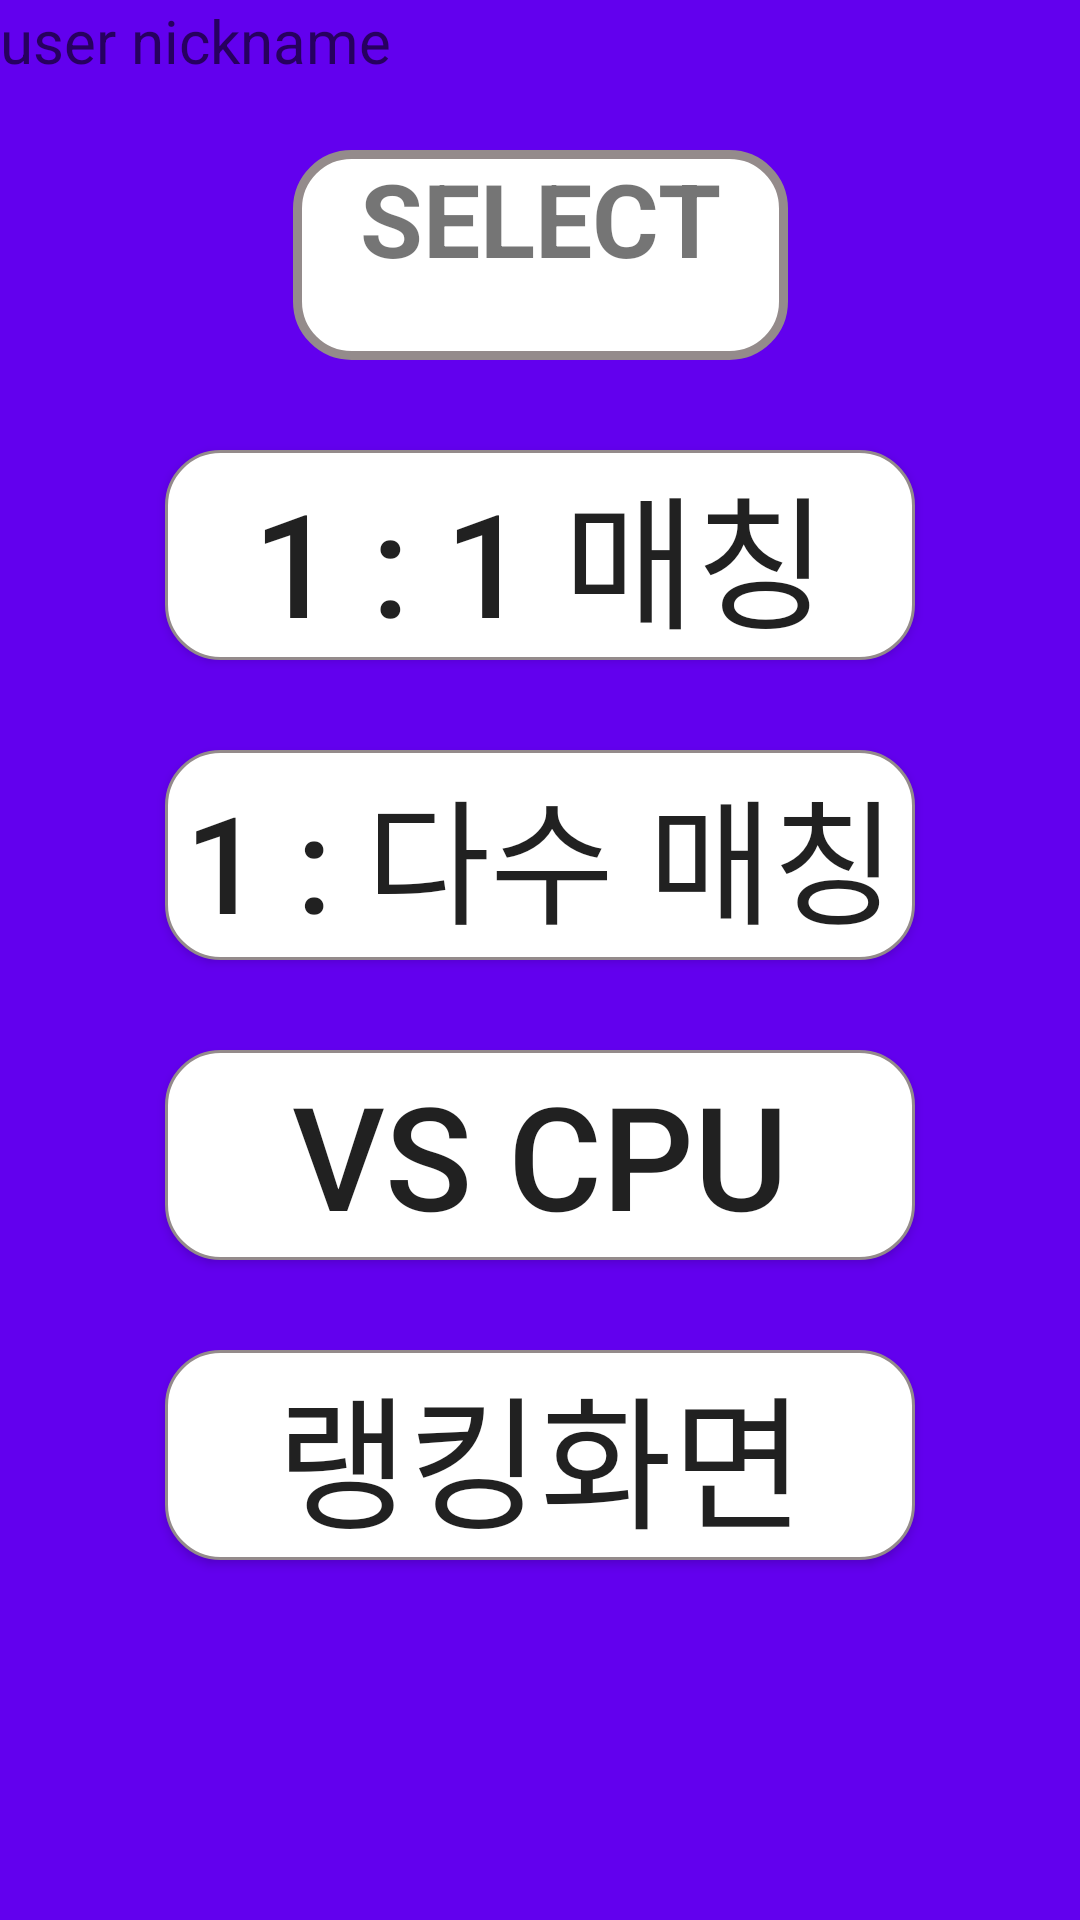

Here is an Android app screen rendered from its layout file. Give the layout XML and the strings, colors and styles it references.
<!-- AndroidManifest.xml: application theme Theme.YachtDice -->
<!-- res/layout/activity_select.xml -->
<?xml version="1.0" encoding="utf-8"?>
<androidx.constraintlayout.widget.ConstraintLayout xmlns:android="http://schemas.android.com/apk/res/android"
    xmlns:app="http://schemas.android.com/apk/res-auto"
    xmlns:tools="http://schemas.android.com/tools"
    android:layout_width="match_parent"
    android:layout_height="match_parent"
    android:background="@color/purple_500"
    tools:context=".Select_Activity">

    <Space
        android:id="@+id/Top_Space"
        android:layout_width="match_parent"
        android:layout_height="50dp"
        app:layout_constraintTop_toTopOf="parent" />

    <TextView
        android:id="@+id/text_SELECT"
        android:layout_width="165dp"
        android:layout_height="70dp"
        android:background="@drawable/round"
        android:text="SELECT"
        android:textAlignment="center"
        android:textSize="34sp"
        android:textStyle="bold"
        app:layout_constraintLeft_toLeftOf="parent"
        app:layout_constraintRight_toRightOf="parent"
        app:layout_constraintTop_toBottomOf="@+id/Top_Space" />

    <Space
        android:id="@+id/Space2"
        android:layout_width="match_parent"
        android:layout_height="30dp"
        app:layout_constraintTop_toBottomOf="@+id/text_SELECT" />

    <Button
        android:id="@+id/VS_USER"
        android:layout_width="250dp"
        android:layout_height="70dp"
        android:background="@drawable/edge"
        android:text="1 : 1 매칭"
        android:textAlignment="center"
        android:textSize="48sp"
        app:layout_constraintLeft_toLeftOf="parent"
        app:layout_constraintRight_toRightOf="parent"
        app:layout_constraintTop_toBottomOf="@+id/Space2" />

    <Space
        android:id="@+id/Space3"
        android:layout_width="match_parent"
        android:layout_height="30dp"
        app:layout_constraintTop_toBottomOf="@+id/VS_USER" />

    <Button
        android:id="@+id/VS_MULTI_USER"
        android:layout_width="250dp"
        android:layout_height="70dp"
        android:background="@drawable/edge"
        android:text="1 : 다수 매칭"
        android:textAlignment="center"
        android:textSize="45sp"
        app:layout_constraintLeft_toLeftOf="parent"
        app:layout_constraintRight_toRightOf="parent"
        app:layout_constraintTop_toBottomOf="@+id/Space3" />

    <Space
        android:id="@+id/Space4"
        android:layout_width="match_parent"
        android:layout_height="30dp"
        app:layout_constraintTop_toBottomOf="@+id/VS_MULTI_USER" />

    <Button
        android:id="@+id/VS_CPU"
        android:layout_width="250dp"
        android:layout_height="70dp"
        android:background="@drawable/edge"
        android:text="VS CPU"
        android:textAlignment="center"
        android:textSize="48sp"
        app:layout_constraintLeft_toLeftOf="parent"
        app:layout_constraintRight_toRightOf="parent"
        app:layout_constraintTop_toBottomOf="@+id/Space4" />

    <Space
        android:id="@+id/Space5"
        android:layout_width="match_parent"
        android:layout_height="30dp"
        app:layout_constraintTop_toBottomOf="@+id/VS_CPU" />

    <Button
        android:id="@+id/RANKING"
        android:layout_width="250dp"
        android:layout_height="70dp"
        android:background="@drawable/edge"
        android:text="랭킹화면"
        android:textAlignment="center"
        android:textSize="48sp"
        app:layout_constraintLeft_toLeftOf="parent"
        app:layout_constraintRight_toRightOf="parent"
        app:layout_constraintTop_toBottomOf="@+id/Space5" />

    <TextView
        android:id="@+id/User_nickname"
        android:layout_width="wrap_content"
        android:layout_height="wrap_content"
        android:hint="user nickname"
        android:textSize="20sp"
        app:layout_constraintLeft_toLeftOf="parent"
        app:layout_constraintTop_toTopOf="parent" />
</androidx.constraintlayout.widget.ConstraintLayout>
<!-- resources referenced by this layout -->
<resources>
  <!-- drawable edge (drawable) -->
  <?xml version="1.0" encoding="utf-8"?>
  <selector xmlns:android="http://schemas.android.com/apk/res/android">
  <item>
      <shape android:shape="rectangle">
          <stroke android:width="1dp" android:color="#ff948b8b"/>
          <solid android:color="#ffffffff"/>
          <corners
              android:topLeftRadius="18dp"
              android:bottomLeftRadius="18dp"
              android:bottomRightRadius="18dp"
              android:topRightRadius="18dp"/>
      </shape>
  </item>
  </selector>
  <!-- drawable round (drawable) -->
  <?xml version="1.0" encoding="utf-8"?>
  <selector xmlns:android="http://schemas.android.com/apk/res/android">
  <item>
      <shape android:shape="rectangle">
      <stroke android:width="3dp" android:color="#ff948b8b"/>
          <solid android:color="@color/white"></solid>
      <corners
          android:topLeftRadius="18dp"
          android:bottomLeftRadius="18dp"
          android:bottomRightRadius="18dp"
          android:topRightRadius="18dp"/>
      </shape>
  </item>
  </selector>
  <style name="Theme.YachtDice" parent="Theme.AppCompat.DayNight.DarkActionBar">
          
          <item name="colorPrimary">@color/purple_500</item>
          <item name="colorPrimaryVariant">@color/purple_700</item>
          <item name="colorOnPrimary">@color/white</item>
          
          <item name="colorSecondary">@color/teal_200</item>
          <item name="colorSecondaryVariant">@color/teal_700</item>
          <item name="colorOnSecondary">@color/black</item>
          
          <item name="android:statusBarColor" tools:targetApi="l">?attr/colorPrimaryVariant</item>
          
      </style>
  <!-- not gathered from this repository: default colours our renderer supplied (Android Studio template values) -->
  <color name="purple_500">#FF6200EE</color>
  <color name="purple_700">#FF3700B3</color>
  <color name="teal_200">#FF03DAC5</color>
  <color name="teal_700">#FF018786</color>
  <color name="black">#FF000000</color>
  <color name="white">#FFFFFFFF</color>
</resources>
